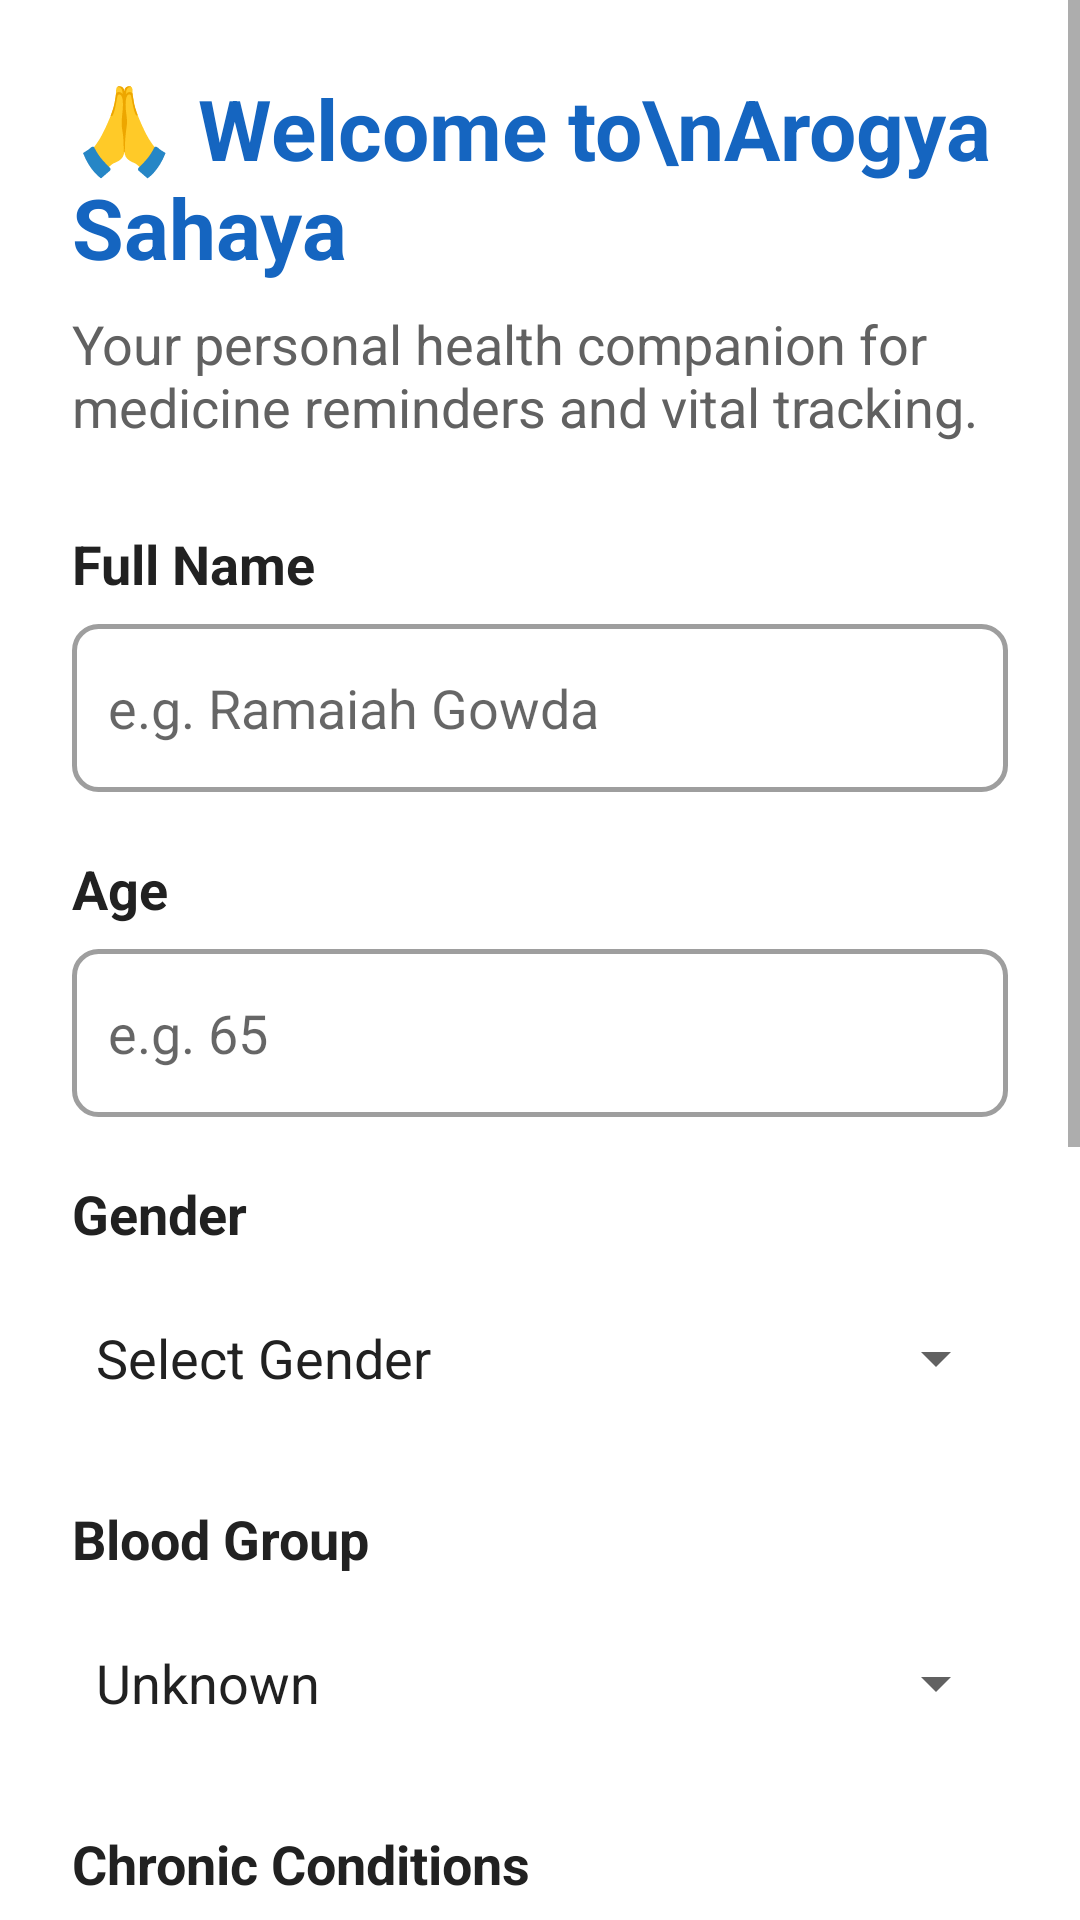

Write the Android layout XML for this screen, with the resource values it uses.
<!-- AndroidManifest.xml: application theme Theme.ArogyaSahaya -->
<!-- res/layout/activity_onboarding.xml -->
<?xml version="1.0" encoding="utf-8"?>
<ScrollView
    xmlns:android="http://schemas.android.com/apk/res/android"
    android:layout_width="match_parent"
    android:layout_height="match_parent"
    android:background="@color/background_primary">

    <LinearLayout
        android:layout_width="match_parent"
        android:layout_height="wrap_content"
        android:orientation="vertical"
        android:padding="24dp">

        
        <TextView
            android:layout_width="match_parent"
            android:layout_height="wrap_content"
            android:text="🙏 Welcome to\nArogya Sahaya"
            android:textSize="28sp"
            android:textStyle="bold"
            android:textColor="@color/primary"
            android:layout_marginBottom="8dp"/>

        <TextView
            android:layout_width="match_parent"
            android:layout_height="wrap_content"
            android:text="@string/welcome_subtitle"
            android:textSize="18sp"
            android:textColor="@color/text_secondary"
            android:layout_marginBottom="28dp"/>

        
        <TextView android:layout_width="match_parent" android:layout_height="wrap_content"
            android:text="@string/full_name" android:textSize="18sp" android:textStyle="bold"
            android:textColor="@color/text_primary" android:layout_marginBottom="8dp"/>
        <EditText
            android:id="@+id/et_name"
            android:layout_width="match_parent"
            android:layout_height="56dp"
            android:hint="e.g. Ramaiah Gowda"
            android:textSize="18sp"
            android:inputType="textPersonName"
            android:padding="12dp"
            android:background="@drawable/bg_input_field"
            android:layout_marginBottom="20dp"/>

        
        <TextView android:layout_width="match_parent" android:layout_height="wrap_content"
            android:text="@string/age" android:textSize="18sp" android:textStyle="bold"
            android:textColor="@color/text_primary" android:layout_marginBottom="8dp"/>
        <EditText
            android:id="@+id/et_age"
            android:layout_width="match_parent"
            android:layout_height="56dp"
            android:hint="e.g. 65"
            android:textSize="18sp"
            android:inputType="number"
            android:padding="12dp"
            android:background="@drawable/bg_input_field"
            android:layout_marginBottom="20dp"/>

        
        <TextView android:layout_width="match_parent" android:layout_height="wrap_content"
            android:text="Gender" android:textSize="18sp" android:textStyle="bold"
            android:textColor="@color/text_primary" android:layout_marginBottom="8dp"/>
        <Spinner
            android:id="@+id/spinner_gender"
            android:layout_width="match_parent"
            android:layout_height="56dp"
            android:textSize="18sp"
            android:entries="@array/gender_options"
            android:layout_marginBottom="20dp"/>

        
        <TextView android:layout_width="match_parent" android:layout_height="wrap_content"
            android:text="Blood Group" android:textSize="18sp" android:textStyle="bold"
            android:textColor="@color/text_primary" android:layout_marginBottom="8dp"/>
        <Spinner
            android:id="@+id/spinner_blood_group"
            android:layout_width="match_parent"
            android:layout_height="56dp"
            android:textSize="18sp"
            android:entries="@array/blood_group_options"
            android:layout_marginBottom="20dp"/>

        
        <TextView android:layout_width="match_parent" android:layout_height="wrap_content"
            android:text="@string/chronic_conditions" android:textSize="18sp" android:textStyle="bold"
            android:textColor="@color/text_primary" android:layout_marginBottom="8dp"/>
        <EditText
            android:id="@+id/et_conditions"
            android:layout_width="match_parent"
            android:layout_height="wrap_content"
            android:hint="e.g. Diabetes, Hypertension"
            android:textSize="18sp"
            android:inputType="textMultiLine"
            android:minLines="2"
            android:padding="12dp"
            android:background="@drawable/bg_input_field"
            android:layout_marginBottom="20dp"/>

        
        <TextView android:layout_width="match_parent" android:layout_height="wrap_content"
            android:text="@string/contact_name" android:textSize="18sp" android:textStyle="bold"
            android:textColor="@color/text_primary" android:layout_marginBottom="8dp"/>
        <EditText
            android:id="@+id/et_emergency_name"
            android:layout_width="match_parent"
            android:layout_height="56dp"
            android:hint="e.g. Suresh (Son)"
            android:textSize="18sp"
            android:inputType="textPersonName"
            android:padding="12dp"
            android:background="@drawable/bg_input_field"
            android:layout_marginBottom="20dp"/>

        
        <TextView android:layout_width="match_parent" android:layout_height="wrap_content"
            android:text="@string/phone_number" android:textSize="18sp" android:textStyle="bold"
            android:textColor="@color/text_primary" android:layout_marginBottom="8dp"/>
        <EditText
            android:id="@+id/et_emergency_phone"
            android:layout_width="match_parent"
            android:layout_height="56dp"
            android:hint="e.g. 9876543210"
            android:textSize="18sp"
            android:inputType="phone"
            android:padding="12dp"
            android:background="@drawable/bg_input_field"
            android:layout_marginBottom="32dp"/>

        
        <Button
            android:id="@+id/btn_save_profile"
            android:layout_width="match_parent"
            android:layout_height="64dp"
            android:text="✅  Save &amp; Continue"
            android:textSize="20sp"
            android:textStyle="bold"
            android:backgroundTint="@color/primary"
            android:layout_marginBottom="24dp"/>

    </LinearLayout>
</ScrollView>
<!-- resources referenced by this layout -->
<resources>
  <string-array name="blood_group_options">
          <item>Unknown</item>
          <item>A+</item>
          <item>A-</item>
          <item>B+</item>
          <item>B-</item>
          <item>O+</item>
          <item>O-</item>
          <item>AB+</item>
          <item>AB-</item>
      </string-array>
  <string-array name="gender_options">
          <item>Select Gender</item>
          <item>Male</item>
          <item>Female</item>
          <item>Other</item>
          <item>Prefer not to say</item>
      </string-array>
  <color name="background_primary">#FFFFFF</color>
  <color name="primary">#1565C0</color>
  <color name="text_primary">#212121</color>
  <color name="text_secondary">#616161</color>
  <!-- drawable bg_input_field (drawable) -->
  <?xml version="1.0" encoding="utf-8"?>
  <shape xmlns:android="http://schemas.android.com/apk/res/android"
      android:shape="rectangle">
      <corners android:radius="8dp"/>
      <stroke
          android:width="1.5dp"
          android:color="@color/grey_medium"/>
      <solid android:color="@color/background_primary"/>
      <padding
          android:left="12dp"
          android:top="4dp"
          android:right="12dp"
          android:bottom="4dp"/>
  </shape>
  <string name="age">Age</string>
  <string name="chronic_conditions">Chronic Conditions</string>
  <string name="contact_name">Contact Name</string>
  <string name="full_name">Full Name</string>
  <string name="phone_number">Phone Number</string>
  <string name="welcome_subtitle">Your personal health companion for medicine reminders and vital tracking.</string>
  <style name="Theme.ArogyaSahaya" parent="Theme.MaterialComponents.DayNight.NoActionBar">
          <item name="colorPrimary">@color/primary</item>
          <item name="colorPrimaryDark">@color/primary_dark</item>
          <item name="colorAccent">@color/primary</item>
          <item name="android:textColorPrimary">@color/text_primary</item>
          <item name="android:textColorSecondary">@color/text_secondary</item>
          <item name="android:fontFamily">sans-serif</item>
          
          <item name="android:textSize">18sp</item>
          <item name="android:windowBackground">@color/background_primary</item>
      </style>
  <color name="grey_medium">#9E9E9E</color>
  <color name="primary_dark">#0D47A1</color>
</resources>
